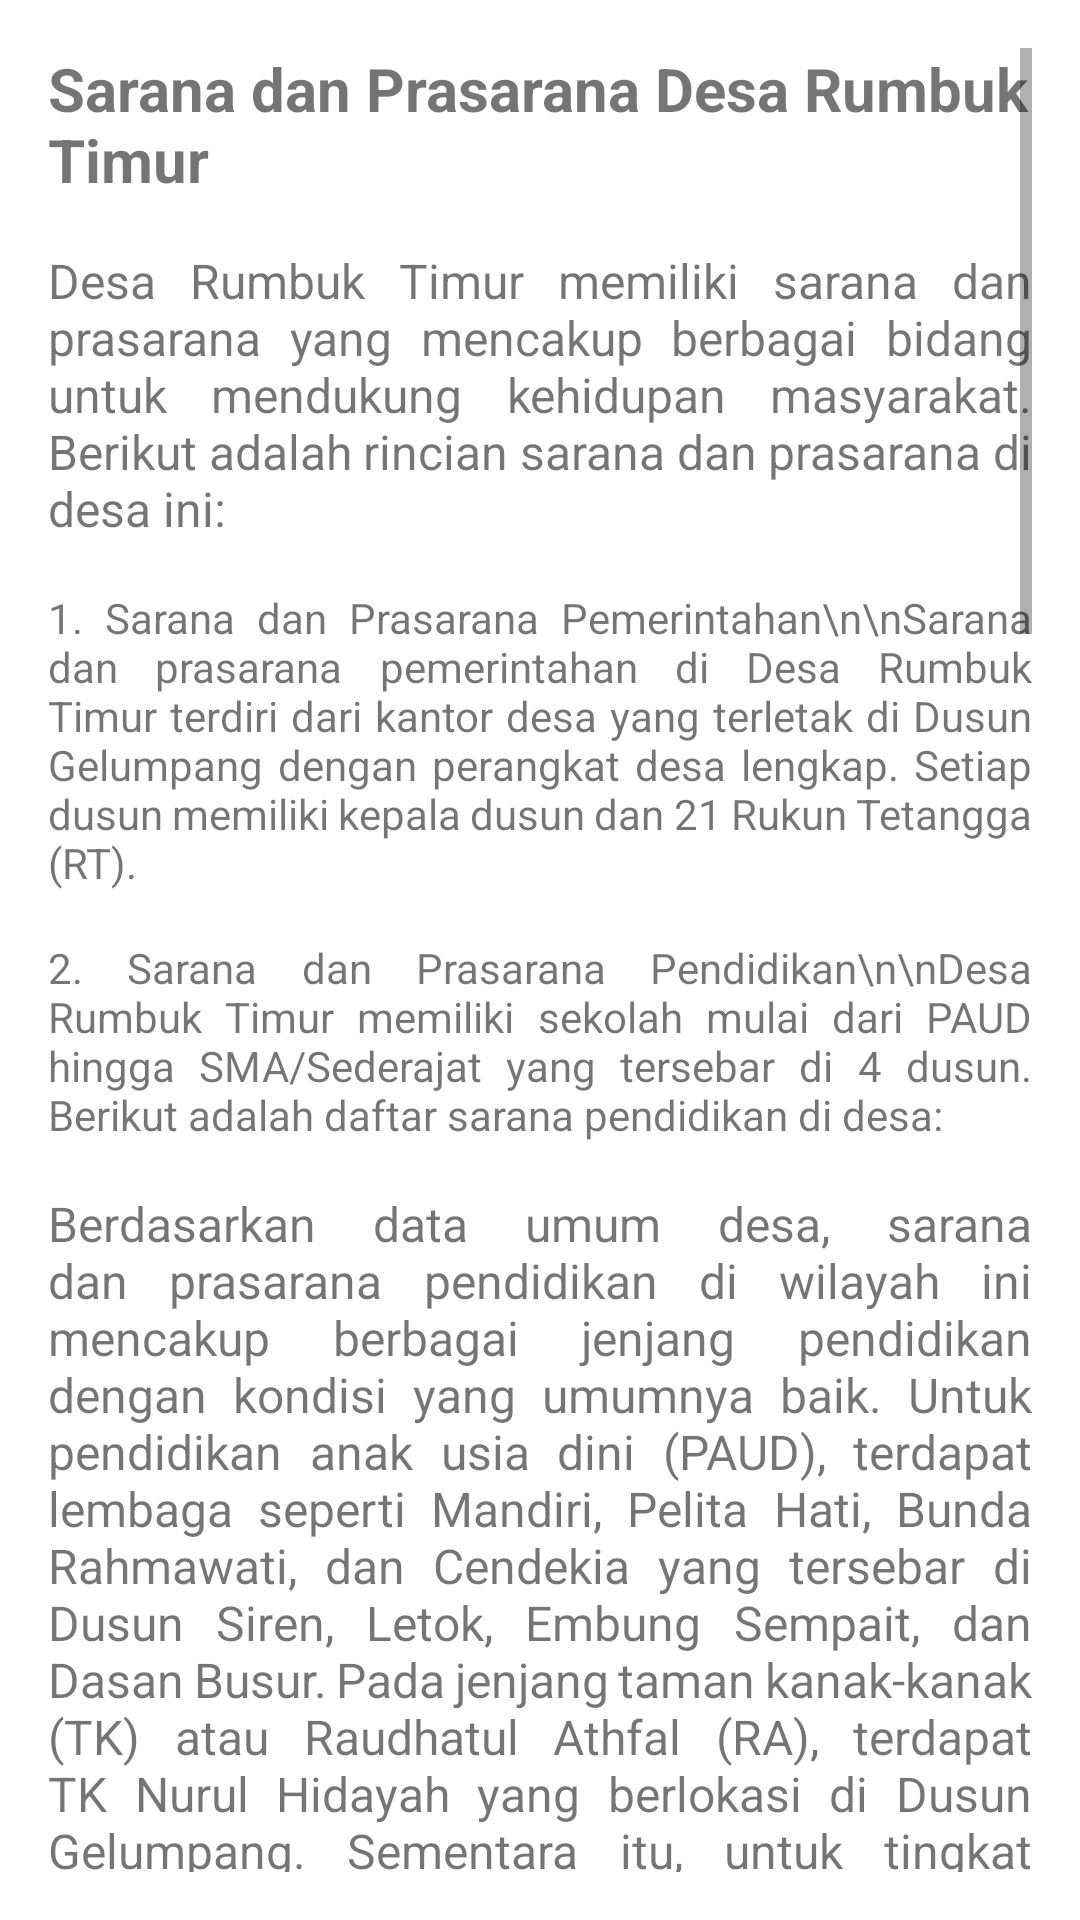

Reconstruct the res/layout file that produces this screen, plus the resources it refers to.
<!-- AndroidManifest.xml: application theme Theme.AppCompat.Light.DarkActionBar -->
<!-- res/layout/activity_sarana_prasarana.xml -->
<?xml version="1.0" encoding="utf-8"?>
<ScrollView xmlns:android="http://schemas.android.com/apk/res/android"
    android:layout_width="match_parent"
    android:layout_height="match_parent"
    android:padding="16dp"
    android:background="@color/white">

    <LinearLayout
        android:layout_width="match_parent"
        android:layout_height="wrap_content"
        android:orientation="vertical">

        
        <TextView
            android:layout_width="wrap_content"
            android:layout_height="wrap_content"
            android:text="Sarana dan Prasarana Desa Rumbuk Timur"
            android:textSize="20sp"
            android:textStyle="bold"
            android:layout_marginBottom="16dp" />

        
        <TextView
            android:layout_width="wrap_content"
            android:layout_height="wrap_content"
            android:justificationMode="inter_word"
            android:text="Desa Rumbuk Timur memiliki sarana dan prasarana yang mencakup berbagai bidang untuk mendukung kehidupan masyarakat. Berikut adalah rincian sarana dan prasarana di desa ini:"
            android:textSize="16sp"
            android:layout_marginBottom="16dp" />

        
        <TextView
            android:layout_width="wrap_content"
            android:layout_height="wrap_content"
            android:justificationMode="inter_word"
            android:text="1. Sarana dan Prasarana Pemerintahan\n\nSarana dan prasarana pemerintahan di Desa Rumbuk Timur terdiri dari kantor desa yang terletak di Dusun Gelumpang dengan perangkat desa lengkap. Setiap dusun memiliki kepala dusun dan 21 Rukun Tetangga (RT)."
            android:textSize="14sp"
            android:layout_marginBottom="16dp" />

        
        <TextView
            android:layout_width="wrap_content"
            android:layout_height="wrap_content"
            android:justificationMode="inter_word"
            android:text="2. Sarana dan Prasarana Pendidikan\n\nDesa Rumbuk Timur memiliki sekolah mulai dari PAUD hingga SMA/Sederajat yang tersebar di 4 dusun. Berikut adalah daftar sarana pendidikan di desa:"
            android:textSize="14sp"
            android:layout_marginBottom="16dp" />

        
        <TextView
            android:layout_width="wrap_content"
            android:layout_height="wrap_content"
            android:justificationMode="inter_word"
            android:text="Berdasarkan data umum desa, sarana dan prasarana pendidikan di wilayah ini mencakup berbagai jenjang pendidikan dengan kondisi yang umumnya baik. Untuk pendidikan anak usia dini (PAUD), terdapat lembaga seperti Mandiri, Pelita Hati, Bunda Rahmawati, dan Cendekia yang tersebar di Dusun Siren, Letok, Embung Sempait, dan Dasan Busur. Pada jenjang taman kanak-kanak (TK) atau Raudhatul Athfal (RA), terdapat TK Nurul Hidayah yang berlokasi di Dusun Gelumpang. Sementara itu, untuk tingkat sekolah dasar (SD) atau Madrasah Ibtidaiyah (MI), tersedia SDN 1, 3, dan 5 Rumbuk serta MI NW Rumbuk yang tersebar di Dusun Siren, Letok, Gelumpang, dan Siren. Pada jenjang pendidikan menengah pertama (SMP) atau sederajat, tersedia SMP 2 Sakra dan MTs NW Rumbuk yang berlokasi di Dusun Siren. Sedangkan untuk jenjang pendidikan menengah atas (SMA) atau sederajat, terdapat SMKN 3 Selong dan MA NW Rumbuk yang juga berlokasi di Dusun Siren. Semua sarana pendidikan ini berada dalam kondisi baik, sehingga dapat mendukung proses pembelajaran bagi masyarakat setempat."
            android:textSize="16sp"
            android:layout_marginBottom="8dp" />


        
        <TextView
            android:layout_width="wrap_content"
            android:layout_height="wrap_content"
            android:justificationMode="inter_word"
            android:text="3. Sarana dan Prasarana Kesehatan\n\nDesa ini memiliki Polindes dengan 1 bidan desa dan 5 Pos Pelayanan Posyandu yang tersebar di berbagai dusun."
            android:textSize="14sp"
            android:layout_marginBottom="16dp" />


        
        <TextView
            android:layout_width="wrap_content"
            android:layout_height="wrap_content"
            android:justificationMode="inter_word"
            android:text="4. Desa Rumbuk Timur memiliki sarana dan prasarana keagamaan yang tersebar di seluruh dusunnya, mencakup enam masjid, delapan mushola, dan beberapa Taman Pendidikan Qur'an (TPQ). Kondisi fasilitas ini bervariasi, mulai dari baik hingga dalam tahap pembangunan atau renovasi. Terdapat enam masjid utama, yaitu Masjid At-Taqwa di RT 01 Dusun Siren yang dalam kondisi baik; Masjid Nur At-Taqwa di RT 04 Dusun Gelumpang yang memerlukan renovasi; Masjid Baitussalam di RT 02 Dusun Gelumpang yang sedang dalam tahap pembangunan lanjutan; Masjid Nurul Yaqin di RT 02 Dusun Embung Sempait yang tengah direnovasi; Masjid Nurul Hidayah di RT 05 Dusun Embung Sempait yang juga dalam tahap pembangunan lanjutan; dan Masjid Al-Islah di RT 02 Dusun Letok yang sedang dibangun. Selain masjid, terdapat delapan mushola dengan kondisi baik, yaitu Mushola Baiturrahman di RT 03 Dusun Siren, Mushola Al-Ikhlas di RT 05 Dusun Siren, Mushola Nurul Hidayah di RT 05 Dusun Gelumpang, Mushola Islam Hul Ummah di RT 01 Dusun Gelumpang, Mushola Nurul Iman di RT 04 Dusun Embung Sempait, Mushola Nurul Hidayah di RT 04 Dusun Embung Sempait, Mushola Nurul Hafifah di RT 01 Dusun Letok, dan Mushola Nurul Iman di RT 03 Dusun Letok. TPQ (Taman Pendidikan Qur’an) juga menjadi bagian penting dari sarana keagamaan di desa ini, dengan fasilitas yang tersebar di mushola dan beberapa rumah warga. Beberapa TPQ dalam kondisi baik, seperti TPQ Baiturrahman di Mushola Baiturrahman, TPQ Nurul Hidayah di Mushola Nurul Hidayah, TPQ Islam Hul Ummah di Mushola Islam Hul Ummah, dan TPQ Al-Ikhlas di Mushola Al-Ikhlas. Namun, terdapat beberapa TPQ dengan kondisi sedang, seperti TPQ Al-Palah di Rumah Amaq Rudi, TPQ At-Taqwa di Rumah Muslimin, dan TPQ Nurul Iman di Mushola Nurul Iman Letok. Secara keseluruhan, sarana dan prasarana keagamaan di Desa Rumbuk Timur mendukung kebutuhan spiritual masyarakat meskipun sebagian masih memerlukan peningkatan kondisi atau penyelesaian pembangunan."
            android:textSize="16sp"
            android:layout_marginBottom="8dp" />


        
        <TextView
            android:layout_width="wrap_content"
            android:layout_height="wrap_content"
            android:justificationMode="inter_word"
            android:text="5. Sarana dan Prasarana Umum\n\nDesa ini memiliki 4 MCK umum di setiap dusun, meskipun beberapa jalan masih berupa tanah. Pembangunan jalan dan MCK umum menjadi bagian dari RPJM-Desa."
            android:textSize="14sp"
            android:layout_marginBottom="16dp" />

    </LinearLayout>
</ScrollView>
<!-- resources referenced by this layout -->
<resources>
  <color name="white">#FFFFFFFF</color>
</resources>
